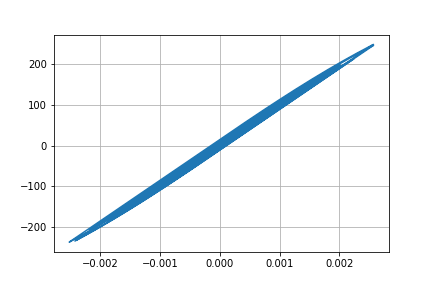

The file beside this chart, header and first rows:
Desplacment, Force
0.0, 0.0
1.190652342708778e-06, 0.1191
3.6390520149139704e-06, 0.3639
5.396901314367309e-06, 0.5397
5.399886373115074e-06, 0.54
3.917917392086393e-06, 0.3918
2.2069837735295677e-06, 0.2207
1.640608729737188e-06, 0.1641
2.682266326886467e-06, 0.2682
4.659402206279771e-06, 0.4659
6.1729673529312816e-06, 0.6173
5.764964048417523e-06, 0.5765
2.58911478586807e-06, 0.2589
-3.1645384045183464e-06, -0.3165
-1.0364791671132508e-05, -1.036
-1.7869199909616375e-05, -1.787
-2.5178709223758628e-05, -2.518
-3.242325276457605e-05, -3.242
-3.987373552811227e-05, -3.987
-4.750460429290009e-05, -4.75
-5.492960866247257e-05, -5.493
-6.111211272407533e-05, -6.111
-6.481382215591827e-05, -6.481
-6.531817993636484e-05, -6.531
-6.302005685036935e-05, -6.302
-5.9085862250511043e-05, -5.908
-5.461162194160445e-05, -5.461
-5.056213176050429e-05, -5.056
-4.742078720547596e-05, -4.742
-4.5335516248766296e-05, -4.533
-4.4277699664145796e-05, -4.427
-4.3739571571409935e-05, -4.374
-4.263434277554877e-05, -4.263
-3.9876292057719645e-05, -3.987
-3.494335963435927e-05, -3.494
-2.7825089963177555e-05, -2.782
-1.9100531314278947e-05, -1.91
-9.26247381833861e-06, -0.9259
1.5051050209617695e-06, 0.1509
1.3034404444761326e-05, 1.304
2.4990545720132054e-05, 2.499
3.639257605584992e-05, 3.64
4.58878791528698e-05, 4.589
5.2535563992559406e-05, 5.254
5.6949234421479386e-05, 5.695
6.0394309203693084e-05, 6.04
6.415009759983089e-05, 6.415
6.90373307232648e-05, 6.904
7.474519119713702e-05, 7.474
8.15328907987304e-05, 8.153
9.059391960563477e-05, 9.059
0.0001033, 10.33
0.0001203, 12.03
0.0001399, 13.99
0.000158, 15.8
0.0001704, 17.03
0.0001744, 17.43
0.0001699, 16.98
0.0001588, 15.88
0.0001441, 14.4
... 2,941 more rows
